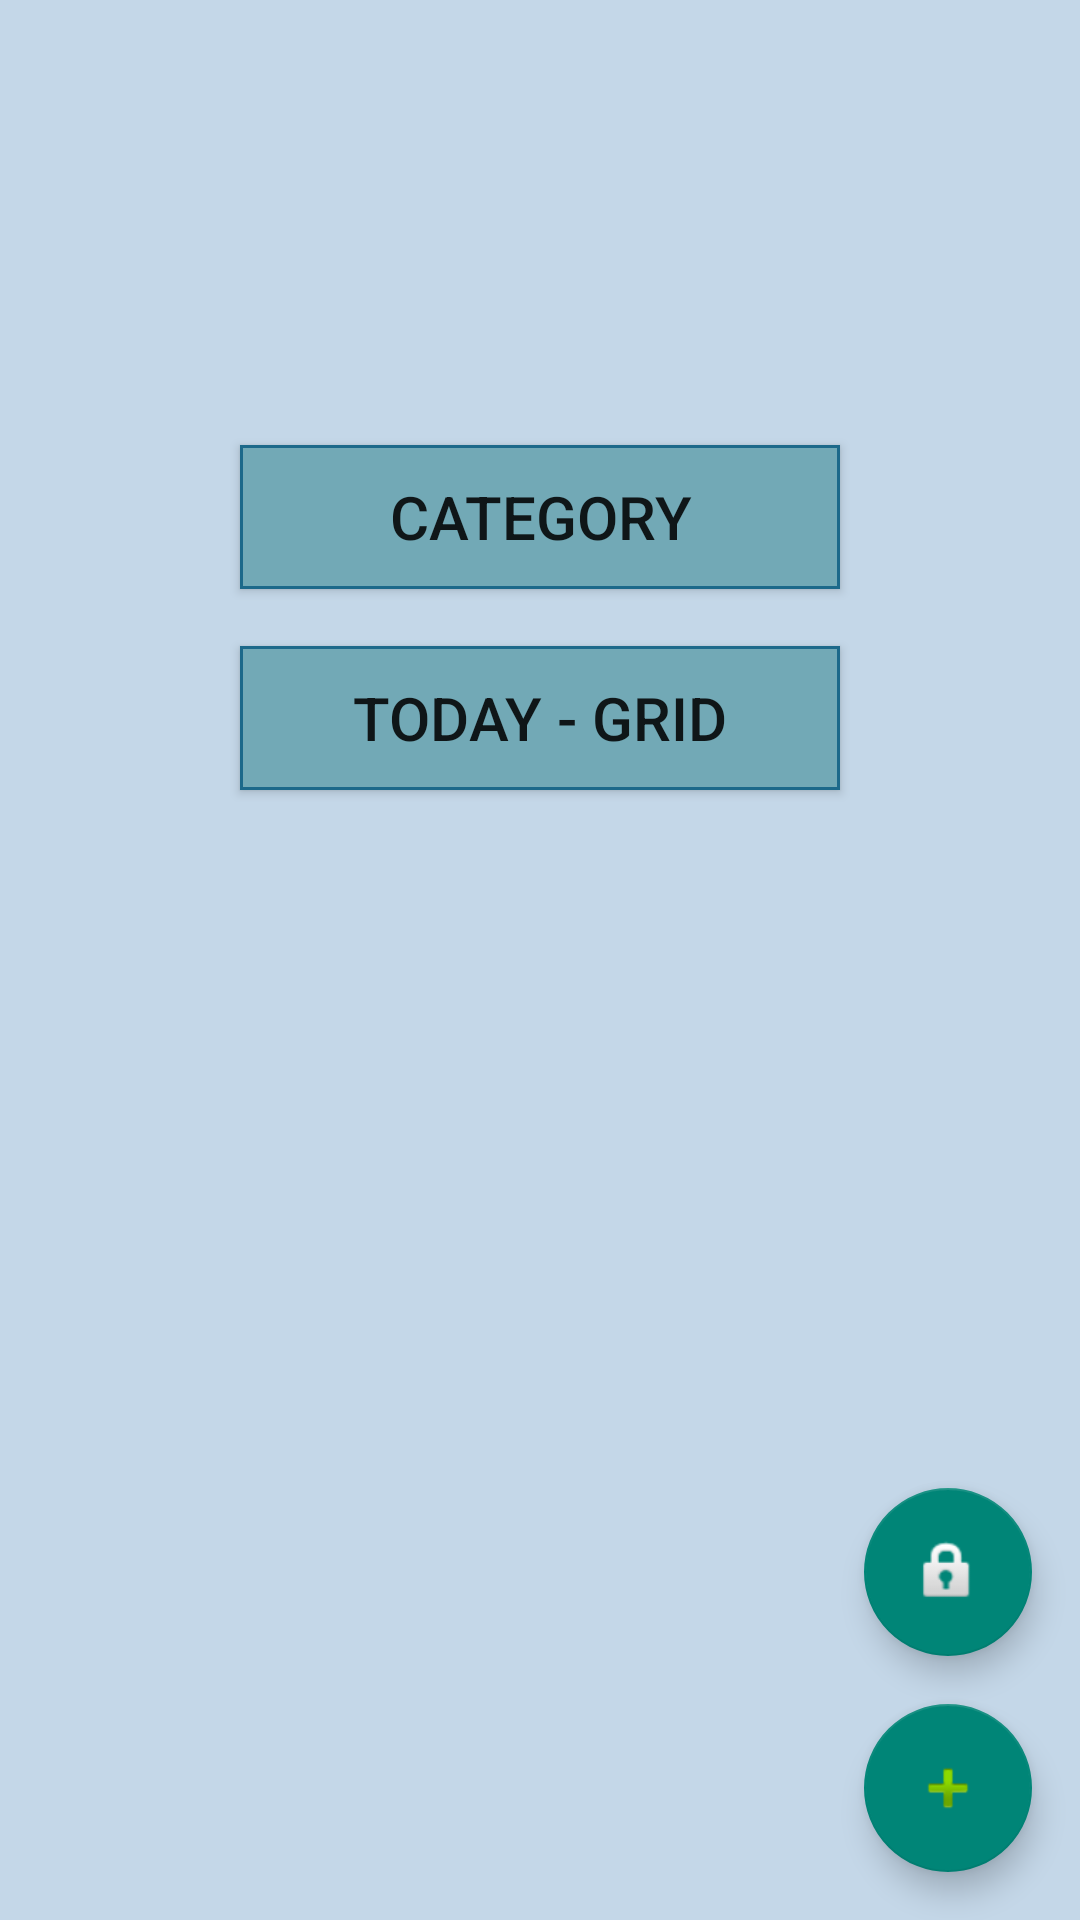

Produce the Android XML layout that renders to this screen, including the resource entries it uses.
<!-- AndroidManifest.xml: application theme Theme.Test01Application -->
<!-- res/layout/activity_main.xml -->
<?xml version="1.0" encoding="utf-8"?>
<androidx.drawerlayout.widget.DrawerLayout xmlns:android="http://schemas.android.com/apk/res/android"
    xmlns:app="http://schemas.android.com/apk/res-auto"
    xmlns:tools="http://schemas.android.com/tools"
    android:layout_width="match_parent"
    android:layout_height="match_parent"
    android:orientation="vertical"
    android:gravity="center"
    android:background="#9DC2C6"
    android:id="@+id/drawerLayout"
    tools:context=".MainActivity">

    <LinearLayout
        android:layout_width="match_parent"
        android:layout_height="match_parent"
        android:orientation="vertical"
        android:background="#C4D7E8">

        <TextView
            android:layout_width="wrap_content"
            android:layout_height="wrap_content"
            android:layout_weight="2"></TextView>

        <androidx.appcompat.widget.AppCompatButton
            android:id="@+id/btn_intent"
            android:background="@drawable/button_edge"
            android:layout_width="200dp"
            android:layout_height="wrap_content"
            android:layout_gravity="center"
            android:gravity="center"
            android:text="Category"
            android:textSize="20sp"/>

        <TextView
            android:layout_width="wrap_content"
            android:layout_height="wrap_content"/>

        <androidx.appcompat.widget.AppCompatButton
            android:id="@+id/btn_grid"
            android:background="@drawable/button_edge"
            android:layout_width="200dp"
            android:layout_height="wrap_content"
            android:layout_gravity="center"
            android:gravity="center"
            android:text="Today - Grid"
            android:textSize="20sp"/>

        <TextView
            android:layout_width="wrap_content"
            android:layout_height="wrap_content"
            android:layout_gravity="bottom"
            android:layout_weight="2"/>

        <TextView
            android:layout_width="wrap_content"
            android:layout_height="wrap_content"
            android:layout_weight="1"/>

        <com.google.android.material.floatingactionbutton.FloatingActionButton
            android:id="@+id/fab_lock"
            android:layout_width="wrap_content"
            android:layout_height="wrap_content"
            android:layout_gravity="bottom|end"
            android:layout_marginEnd="16dp"
            android:layout_marginBottom="16dp"
            app:srcCompat="@android:drawable/ic_lock_idle_lock" />


        <com.google.android.material.floatingactionbutton.FloatingActionButton
            android:id="@+id/fab_write"
            android:layout_width="wrap_content"
            android:layout_height="wrap_content"
            android:layout_gravity="bottom|end"
            android:layout_marginEnd="16dp"
            android:layout_marginBottom="16dp"
            app:srcCompat="@android:drawable/ic_input_add" />

    </LinearLayout>

    <include layout = "@layout/drawer" />




</androidx.drawerlayout.widget.DrawerLayout>
<!-- res/layout/drawer.xml (included above) -->
<?xml version="1.0" encoding="utf-8"?>
<LinearLayout xmlns:android="http://schemas.android.com/apk/res/android"
    android:layout_width="match_parent"
    android:layout_height="match_parent"
    android:id="@+id/drawer"
    android:layout_gravity="start"
    android:orientation="vertical"
    android:background="#629AA1"
    android:gravity="top">

    <TextView
        android:layout_width="wrap_content"
        android:layout_height="wrap_content"
        android:id="@+id/tv_drawer"
        android:textSize="30sp"
        android:layout_weight="1"
        android:text="My page"/>

    <androidx.appcompat.widget.AppCompatButton
        android:layout_width="200dp"
        android:layout_height="wrap_content"
        android:background="@drawable/button_edge"
        android:text="작성"
        android:id="@+id/btn_write"
        android:textSize="20sp"/>

    <TextView
        android:layout_width="wrap_content"
        android:layout_height="wrap_content"
        android:layout_weight="10"/>



</LinearLayout>
<!-- resources referenced by this layout -->
<resources>
  <!-- drawable button_edge (drawable) -->
  <?xml version="1.0" encoding="utf-8"?>
  <selector xmlns:android="http://schemas.android.com/apk/res/android">
      <item>
          <shape android:shape="rectangle">
              <stroke android:width="1dp"
                  android:color="#1C698A"/>
              <solid android:color="#72A9B6"/>
          </shape>
      </item>
  </selector>
  <style name="Theme.Test01Application" parent="Theme.AppCompat.Light">
          
          <item name="colorPrimary">#58B5C1</item>
          <item name="colorPrimaryVariant">#58B5C1</item>
          <item name="colorOnPrimary">@color/white</item>
          
          <item name="colorSecondary">@color/teal_200</item>
          <item name="colorSecondaryVariant">@color/teal_700</item>
          <item name="colorOnSecondary">@color/black</item>
          
          <item name="android:statusBarColor" tools:targetApi="l">?attr/colorPrimaryVariant</item>
          
      </style>
  <!-- not gathered from this repository: default colours our renderer supplied (Android Studio template values) -->
  <color name="teal_200">#FF03DAC5</color>
  <color name="teal_700">#FF018786</color>
  <color name="black">#FF000000</color>
  <color name="white">#FFFFFFFF</color>
</resources>
